Run: headless pygame with SDL's dummy video driver; simulated clock (each Clock.tick advances the game by its frame time, no real sleeping); random seed 0; keys injected as events and as key.get_pressed() state; mouse plan: one left click at the window centre at the start of phase 2, then a move to the lower-right quarter at the start of phase 3.
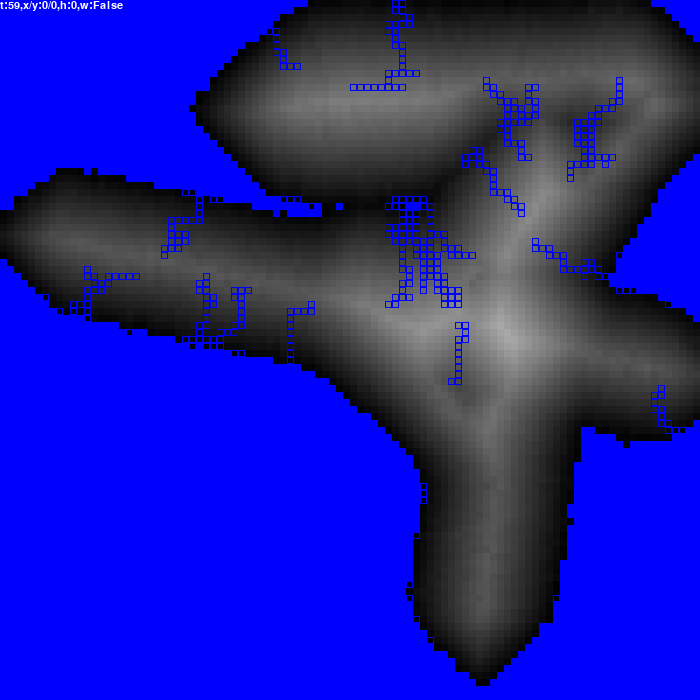
Frame 1 of 4 · flips 1–60 · no input
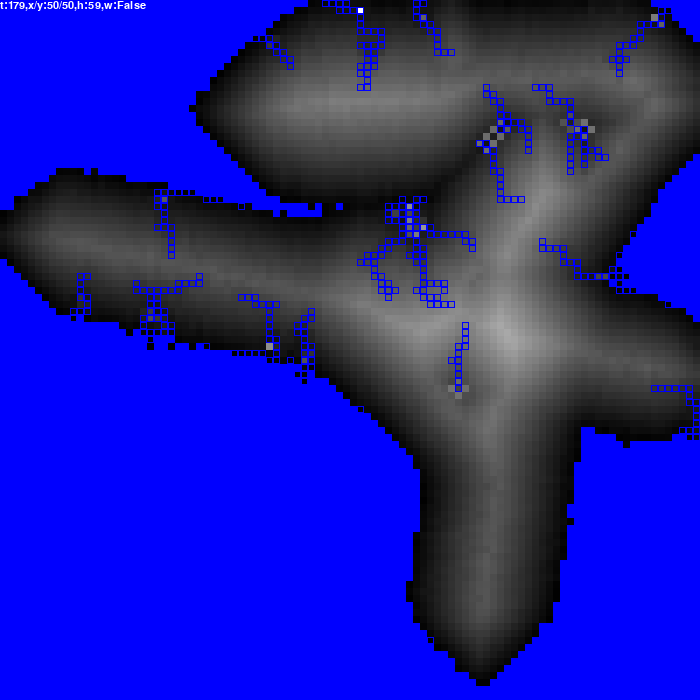
Frame 2 of 4 · flips 61–180 · clicked the window centre · tapped SPACE, RETURN · held RIGHT (→), D
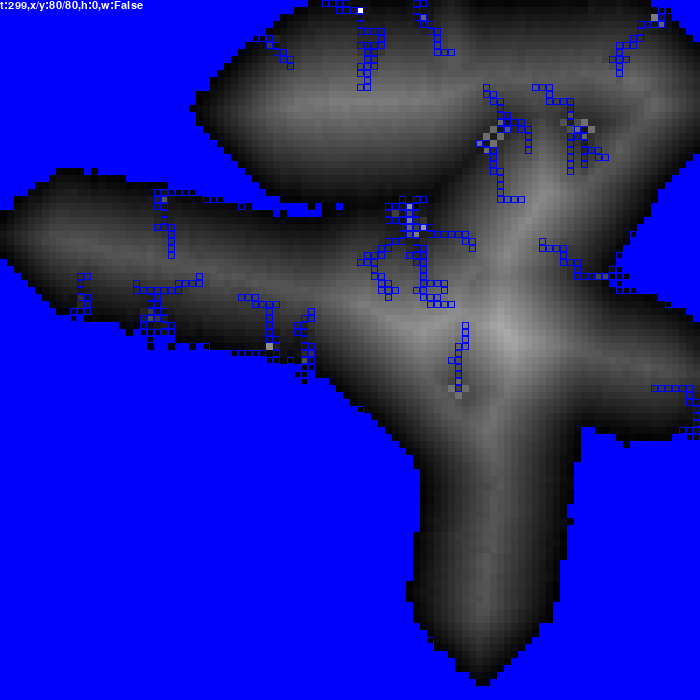
Frame 3 of 4 · flips 181–300 · moved the mouse to the lower-right quarter · held DOWN (↓), S
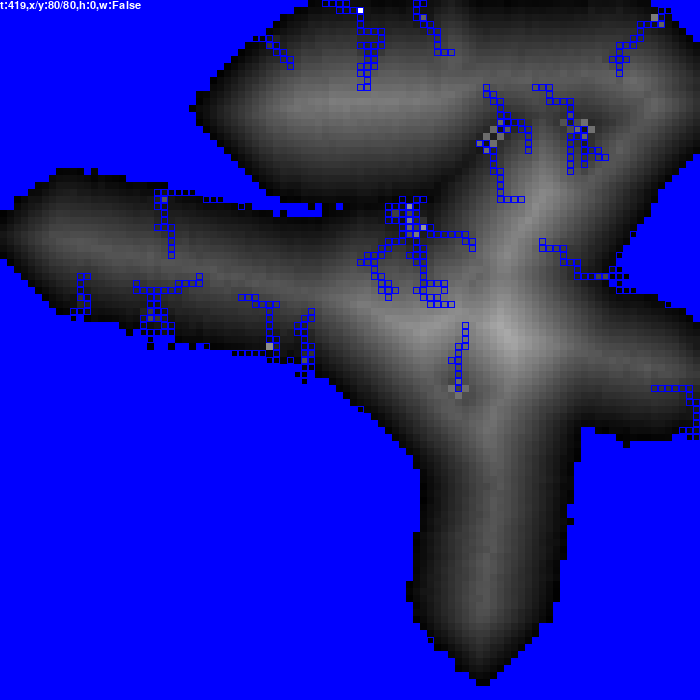
Frame 4 of 4 · flips 301–420 · held LEFT (←), A, UP (↑), W

The pygame program that drew these frames:

from math import floor
from random import randint as ri
from random import choice as rc
import pygame


# 畫線
def glp(x0, y0, x1, y1):
    dx = abs(x1 - x0)
    dy = abs(y1 - y0)
    sx = -1 if x0 > x1 else 1
    sy = -1 if y0 > y1 else 1
    x, y = x0, y0
    pixels = []
    err = dx - dy
    while True:
        pixels.append([x, y])
        if x == x1 and y == y1:
            break
        e2 = 2 * err
        if e2 > -dy:
            err = err - dy
            x = x + sx
        if e2 < dx:
            err = err + dx
            y = y + sy
    return pixels


# 世界生成
def world():
    ma()
    mp()
    wa()


# 地圖
def ma():
    global map, w, h, e
    w, h = 100, 100
    e = 1000
    map = []
    for i in range(w):
        a = []
        for j in range(h):
            # 高度,水流
            a.append([0, False])
        map.append(a)


# 山脈
def mp():
    global line
    line = []
    for _ in range(ri(1, 10)):
        x1, y1, x2, y2 = ri(0, 99), ri(0, 99), ri(0, 99), ri(0, 99)
        line.append(glp(x1, y1, x2, y2))


# 水源
def wa():
    global water
    water = []
    for i in line:
        for j in i:
            map[j[0]][j[1]][0] = ri(0.9 * e, e)
            x = j[0] + ri(-3, 3)
            y = j[1] + ri(-3, 3)
            if x >= 0 and x < w and y >= 0 and y < h and ri(1, 10) == 1:
                if map[x][y][0] == 0:
                    water.append((x, y))
                    map[x][y][1] = True


# 山
def mountain():
    b1 = [1, 0, -1, 0]
    b2 = [0, 1, 0, -1]
    while True:
        n1 = 0
        for i in range(w):
            for j in range(h):
                for n in range(4):
                    if i + b1[n] >= 0 and j + b2[n] >= 0 and i + b1[n] < w and j + b2[n] < h:
                        if map[i][j][0] >= map[i + b1[n]][j + b2[n]][0] + 10:
                            k = ri(1, ri(1, ri(1, 10)))
                            map[i][j][0] -= k
                            map[i + b1[n]][j + b2[n]][0] += k
                            n1 += 1
        if n1 == 0:
            break


# 河
def riverflow():
    global river
    b1 = [1, 0, -1, 0]
    b2 = [0, 1, 0, -1]
    river = []
    for b in water:
        x, y = b[0], b[1]
        river.append([(x, y)])
        while True:
            flag = False
            c = [0, 1, 2, 3]
            for _ in range(4):
                n = rc(c)
                if x + b1[n] >= 0 and y + b2[n] >= 0 and x + b1[n] < w and y + b2[n] < h:
                    if map[x][y][0] + ri(0, 5) > map[x + b1[n]][y + b2[n]][0]:
                        map[x + b1[n]][y + b2[n]][1] = True
                        x, y = x + b1[n], y + b2[n]
                        river[len(river) - 1].append((x, y))
                        break
                c.remove(n)
            else:
                break


# 侵蝕
def erosion():
    b1 = [1, 0, -1, 0]
    b2 = [0, 1, 0, -1]
    rs = []
    for a in river:
        s = 0
        for r in a:
            x, y = r[0], r[1]
            if map[x][y][0] >= 20:
                k = ri(1, 3)
                map[x][y][0] -= k
                s += k
            else:
                try:
                    k = ri(0, s)
                except:
                    print(s)
                    exit()
                map[x][y][0] += k
                s -= k
            for n in range(4):
                if x + b1[n] >= 0 and y + b2[n] >= 0 and x + b1[n] < w and y + b2[n] < h:
                    if map[x + b1[n]][y + b2[n]][0] >= 20:
                        k = ri(1, 3)
                        map[x + b1[n]][y + b2[n]][0] -= k
                        s += k
                    else:
                        try:
                            k = ri(0, s)
                        except:
                            print(s)
                            exit()
                        map[x + b1[n]][y + b2[n]][0] += k
                        s -= k
            if a[-1] == r:
                for n in range(4):
                    if x + b1[n] >= 0 and y + b2[n] >= 0 and x + b1[n] < w and y + b2[n] < h:
                        map[x + b1[n]][y + b2[n]][0] += floor(s / 4)
        rs.append(s)


def renew():
    for _ in range(ri(1, ri(1, 5))):
        for i in range(w):
            for j in range(h):
                map[i][j][1] = False
    x, y = ri(0, w - 1), ri(0, h - 1)
    map[x][y][0] = ri(0.9 * e, e)
    water.append((x, y))
    map[x][y][1] = True
    mountain()
    riverflow()
    erosion()


# 主迴圈
def main():
    world()
    mountain()
    riverflow()
    ul = 7
    pygame.init()
    pygame.display.set_caption("遊戲4.0")
    screen = pygame.display.set_mode((100 * ul, 100 * ul))
    clock = pygame.time.Clock()
    font = pygame.font.Font(None, 16)
    tmr = 0
    pygame.display.update(screen.fill((255, 255, 255)))
    while True:
        tmr += 1
        mx, my = pygame.mouse.get_pos()
        mx = floor(mx / ul)
        my = floor(my / ul)
        for event in pygame.event.get():
            if event.type == pygame.QUIT:
                pygame.quit()
                exit()
            if event.type == pygame.KEYDOWN:
                if event.key == pygame.K_SPACE:
                    renew()
        d = 0
        for i in range(w):
            for j in range(h):
                if map[i][j][0] > d:
                    d = map[i][j][0]
        for i in range(w):
            for j in range(h):
                if map[i][j][0] == 0:
                    a = (0, 0, 255)
                elif map[i][j][0] <= 255:
                    a = (map[i][j][0], map[i][j][0], map[i][j][0])
                else:
                    a = (255, 255, 255)
                pygame.draw.rect(screen, a, (i * ul, j * ul, ul, ul))
                if map[i][j][1]:
                    pygame.draw.rect(screen, (0, 0, 255), (i * ul, j * ul, ul, ul), width=1)
        try:
            txt = font.render(
                f"t:{tmr},x/y:{mx}/{my},h:{map[mx][my][0]},w:{map[mx][my][1]}",
                True,
                (255, 255, 255),
            )
        except:
            txt = font.render("Error", True, (255, 255, 255))
        screen.blit(txt, [0, 0])
        pygame.display.update()
        clock.tick(10)


if __name__ == "__main__":
    main()
